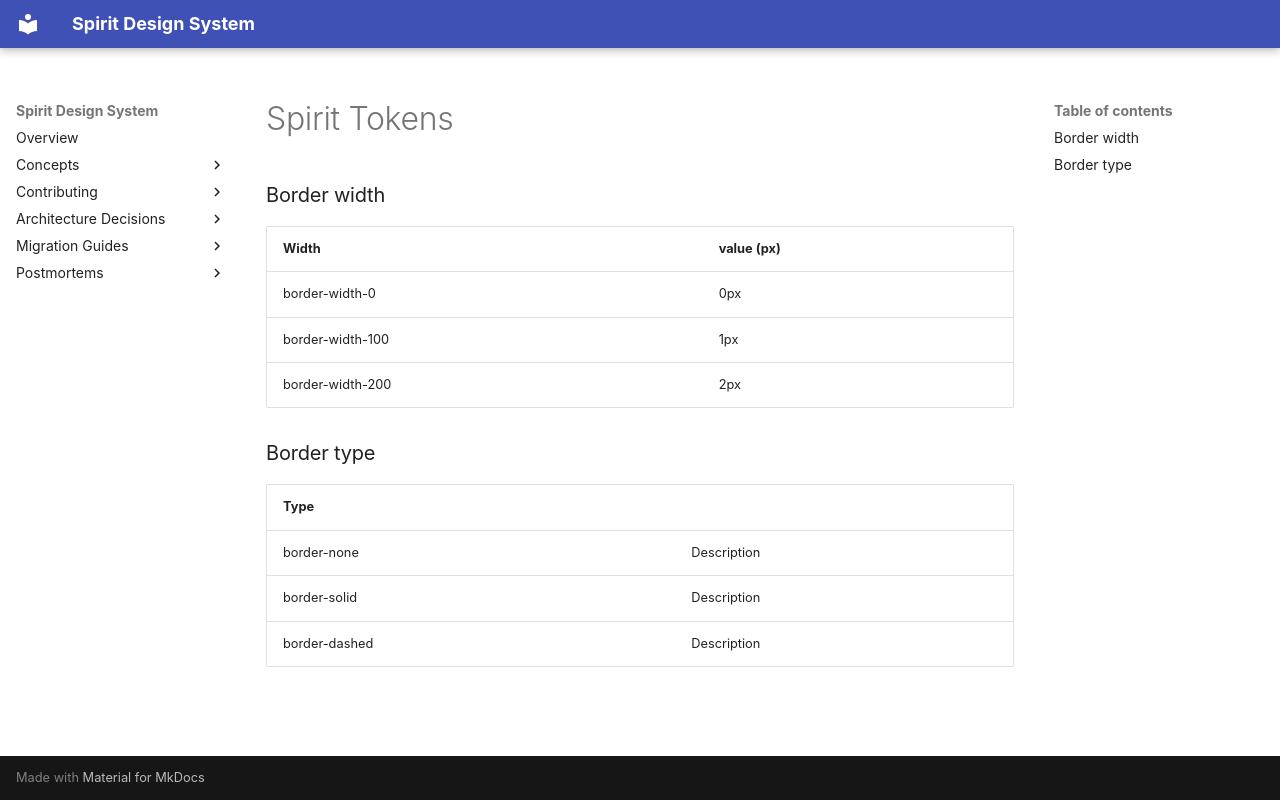

repository: alma-oss/spirit-design-system · page: design/global-tokens/border/spirit-tokens/index.html · generator: mkdocs

---
title: Spirit Tokens
---

### Border width

| Width            | value (px) |
| ---------------- | ---------- |
| border-width-0   | 0px        |
| border-width-100 | 1px        |
| border-width-200 | 2px        |

### Border type

| Type          |             |
| ------------- | ----------- |
| border-none   | Description |
| border-solid  | Description |
| border-dashed | Description |
